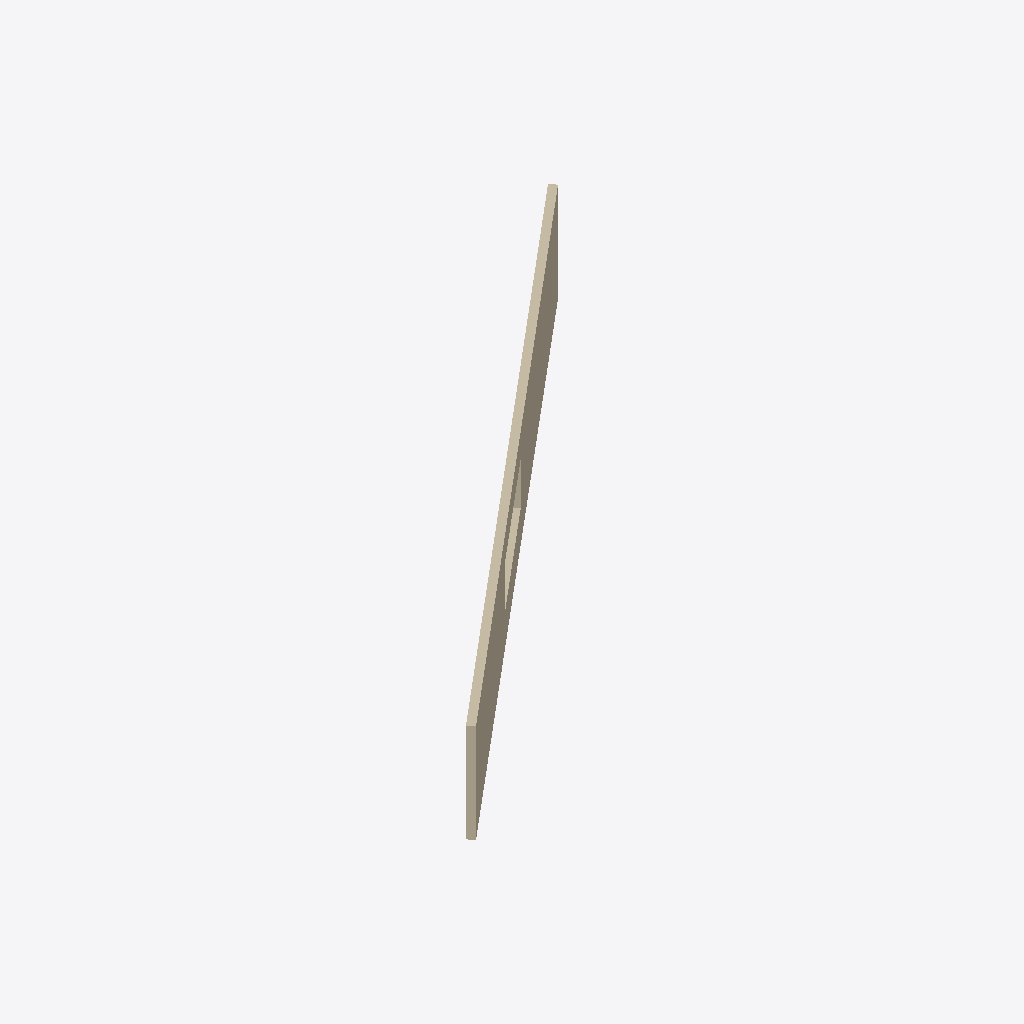
Isometric view of an IFC building model (IFC-SPF (STEP), schema IFC2X3, length unit metre), seen from the south-west, elements coloured by IFC class: 1 wall (beige).
Extent 14.4 m × 12.1 m × 2.8 m (x, y, z). Storeys (1): Niveau 0 at 0.00 m. Elements (1): 1 IfcWallStandardCase.

HEADER;
FILE_DESCRIPTION(('ViewDefinition [CoordinationView_V2.0]'),'2;1');
FILE_NAME('0001','2020-04-26T09:15:57',(''),(''),'The EXPRESS Data Manager Version 5.02.0100.07 : ','20180328_1600(x64) - Exporter 19.0.1.1 - Interfa','');
FILE_SCHEMA(('IFC2X3'));
ENDSEC;
DATA;
#104=IFCPROJECT('1TLFdtnh516vmokZJ0$I01',#41,'0001',$,$,'Nom du projet','Etat du projet',(#96),#91);
#243=IFCSITE('1TLFdtnh516vmokZJ0$I03',#41,'Default',$,'',#242,$,$,.ELEMENT.,(48,51,23,999633),(2,21,3,553905),0.0,$,$);
#114=IFCBUILDING('1TLFdtnh516vmokZJ0$I00',#41,'',$,$,#32,$,'',.ELEMENT.,$,$,#110);
#123=IFCBUILDINGSTOREY('1TLFdtnh516vmokZG$0jsH',#41,'Niveau 0',$,$,#121,$,'Niveau 0',.ELEMENT.,-1.949161E-14);
#173=IFCWALLSTANDARDCASE('1urY1C0pr868NQAzgNZBCl',#41,'Mur de base:Générique - Ext. 200 mm:250537',$,'Mur de base:Générique - Ext. 200 mm:29331',#142,#169,'250537');
ENDSEC;
